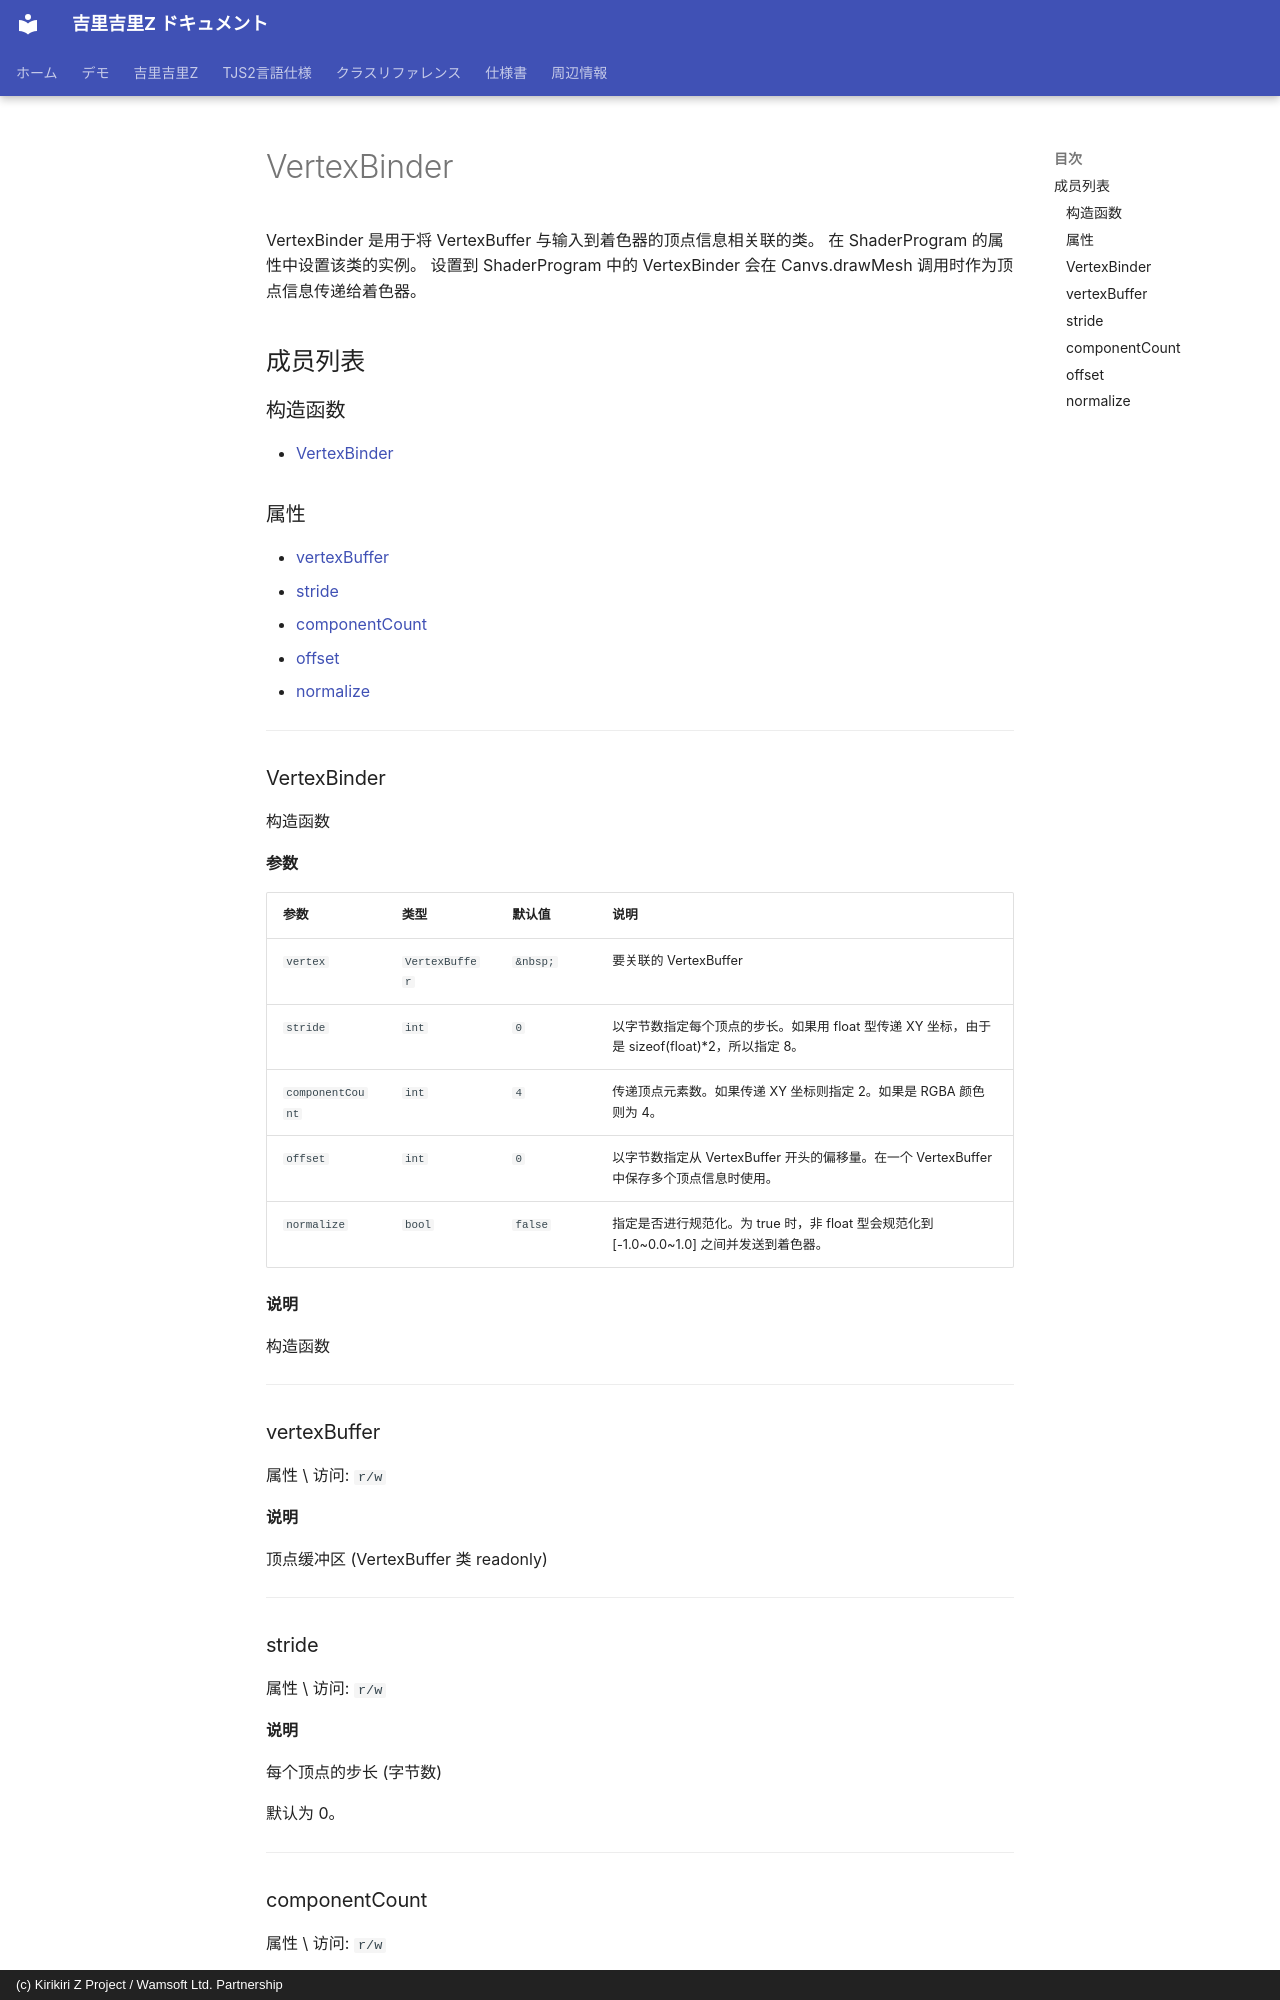

repository: AetherKiri/krkrz_dev · page: zh/reference/VertexBinder/index.html · generator: mkdocs · copyright: (c) Kirikiri Z Project / Wamsoft Ltd. Partnership

# VertexBinder

VertexBinder 是用于将 VertexBuffer 与输入到着色器的顶点信息相关联的类。
在 ShaderProgram 的属性中设置该类的实例。
设置到 ShaderProgram 中的 VertexBinder 会在 Canvs.drawMesh 调用时作为顶点信息传递给着色器。

## 成员列表

### 构造函数

- [VertexBinder](#vertexbinder)

### 属性

- [vertexBuffer](#vertexbuffer)
- [stride](#stride)
- [componentCount](#componentcount)
- [offset](#offset)
- [normalize](#normalize)

---

### VertexBinder

构造函数

**参数**

| 参数 | 类型 | 默认值 | 说明 |
| --- | --- | --- | --- |
| `vertex` | `VertexBuffer` | `&nbsp;` | 要关联的 VertexBuffer |
| `stride` | `int` | `0` | 以字节数指定每个顶点的步长。如果用 float 型传递 XY 坐标，由于是 sizeof(float)*2，所以指定 8。 |
| `componentCount` | `int` | `4` | 传递顶点元素数。如果传递 XY 坐标则指定 2。如果是 RGBA 颜色则为 4。 |
| `offset` | `int` | `0` | 以字节数指定从 VertexBuffer 开头的偏移量。在一个 VertexBuffer 中保存多个顶点信息时使用。 |
| `normalize` | `bool` | `false` | 指定是否进行规范化。为 true 时，非 float 型会规范化到 [-1.0~0.0~1.0] 之间并发送到着色器。 |

**说明**

构造函数

---

### vertexBuffer

属性 \ 访问: `r/w`

**说明**

顶点缓冲区 (VertexBuffer 类 readonly)

---

### stride

属性 \ 访问: `r/w`

**说明**

每个顶点的步长 (字节数)

默认为 0。

---
